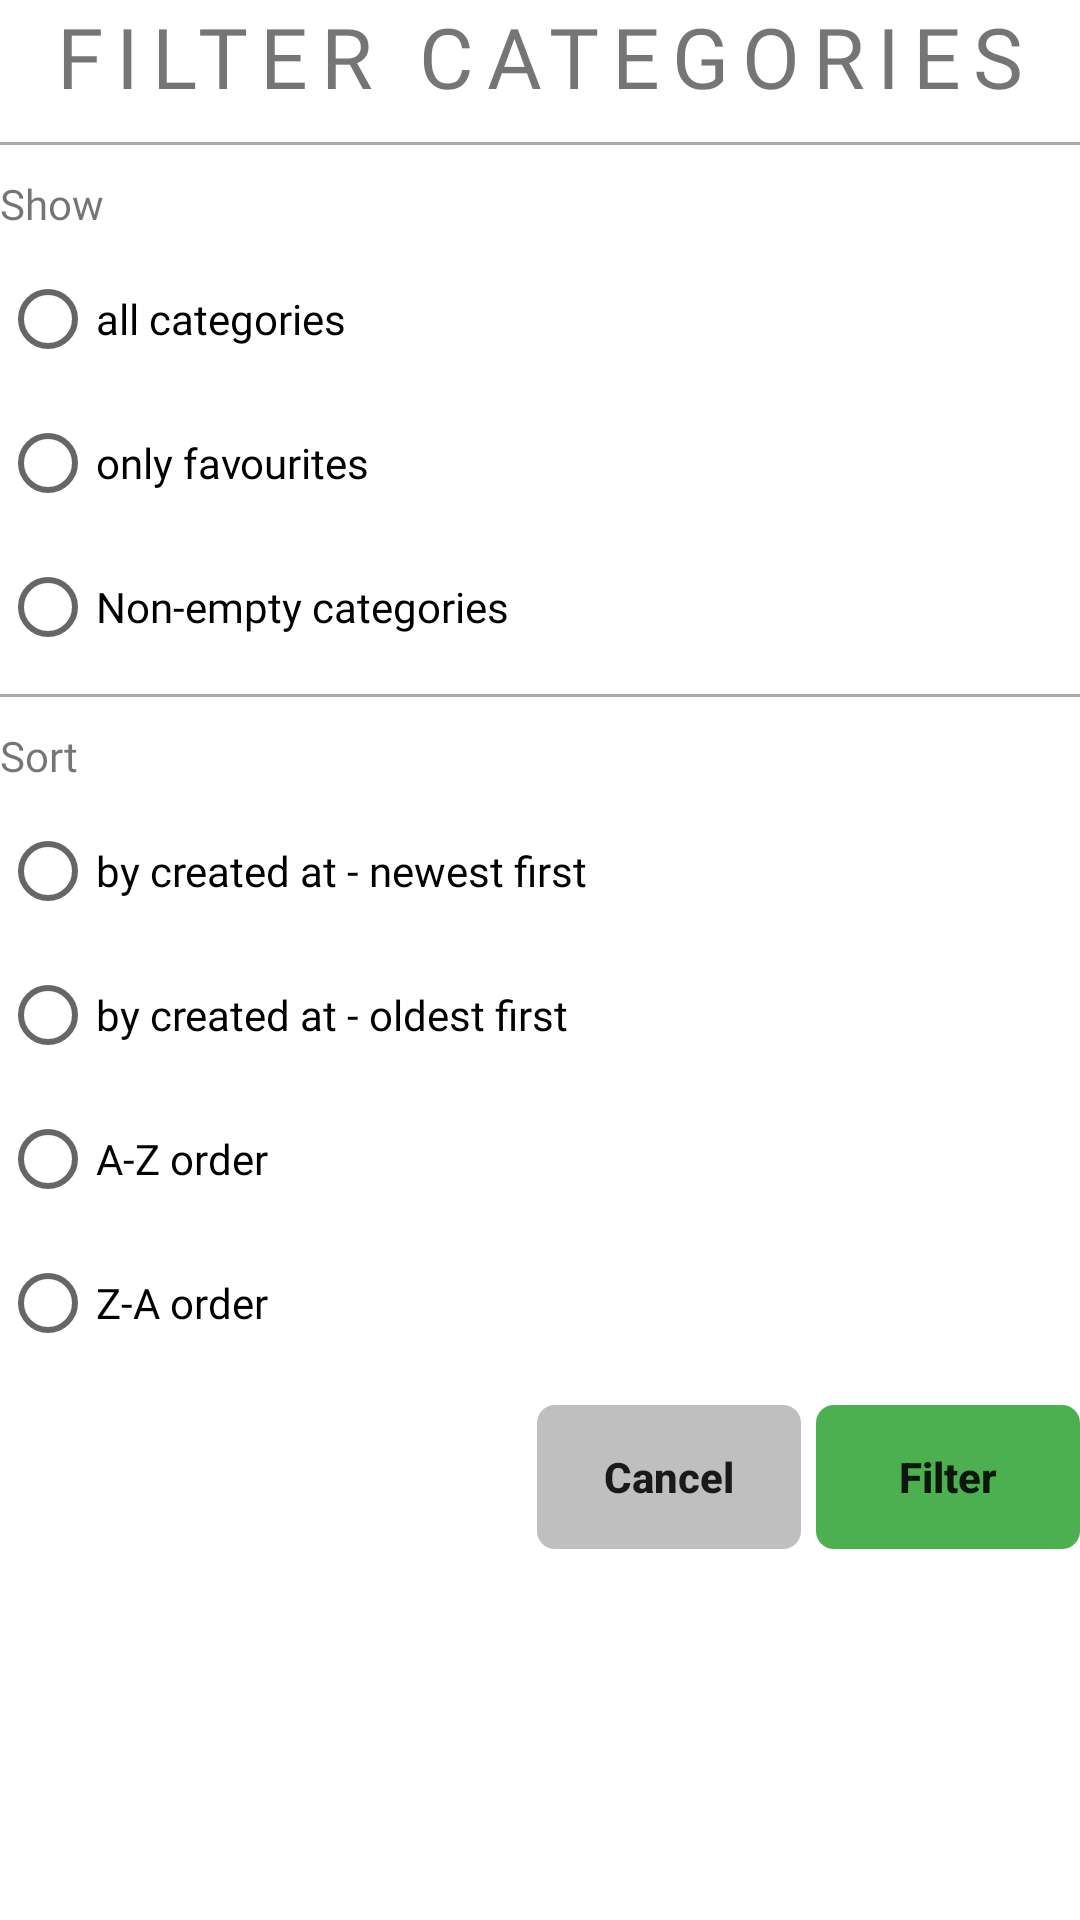

Android layout source for this screen:
<!-- AndroidManifest.xml: application theme Theme.BC_praca_X -->
<!-- res/layout/fragment_filter_dialog.xml -->
<?xml version="1.0" encoding="utf-8"?>
<FrameLayout xmlns:android="http://schemas.android.com/apk/res/android"
    xmlns:tools="http://schemas.android.com/tools"
    android:layout_width="match_parent"
    android:layout_height="match_parent"
    xmlns:app="http://schemas.android.com/apk/res-auto"
    tools:context=".custom_dialog.FilterDialog">

    <LinearLayout
        android:layout_width="match_parent"
        android:layout_height="match_parent"
        android:orientation="vertical">

        <TextView
            android:id="@+id/filterTypeText"
            android:layout_width="match_parent"
            android:layout_height="wrap_content"
            android:fontFamily="@font/anton"
            android:gravity="center"
            android:letterSpacing="0.15"
            android:text="Filter categories"
            android:textAllCaps="true"
            android:textSize="28sp" />

        <View
            android:layout_width="match_parent"
            android:layout_height="1dp"
            android:layout_marginTop="10dp"
            android:layout_marginBottom="10dp"
            android:background="@android:color/darker_gray" />

        <RadioGroup
            android:id="@+id/show_radio_group"
            android:layout_width="match_parent"
            android:layout_height="wrap_content">

            <TextView
                android:id="@+id/textView20"
                android:layout_width="match_parent"
                android:layout_height="wrap_content"
                android:layout_marginBottom="5dp"
                android:fontFamily="@font/inter"
                android:text="@string/Show" />

            <RadioButton
                android:id="@+id/show_all"
                android:layout_width="match_parent"
                android:layout_height="wrap_content"
                android:fontFamily="@font/inter"
                android:tag="filter_type_show_all"
                android:text="all categories" />

            <RadioButton
                android:id="@+id/show_favorites"
                android:layout_width="match_parent"
                android:layout_height="wrap_content"
                android:fontFamily="@font/inter"
                android:tag="filter_type_favorites"
                android:text="@string/only_favourites" />

            <RadioButton
                android:id="@+id/show_non_empty"
                android:layout_width="match_parent"
                android:layout_height="wrap_content"
                android:fontFamily="@font/inter"
                android:tag="filter_type_non_empty"
                android:text="Non-empty categories" />

        </RadioGroup>

        <View
            android:layout_width="match_parent"
            android:layout_height="1dp"
            android:layout_marginTop="5dp"
            android:layout_marginBottom="5dp"
            android:background="@android:color/darker_gray" />

        <RadioGroup
            android:id="@+id/sort_radio_group"
            android:layout_width="match_parent"
            android:layout_height="wrap_content">

            <TextView
                android:id="@+id/textView19"
                android:layout_width="match_parent"
                android:layout_height="wrap_content"
                android:layout_marginTop="5dp"
                android:layout_marginBottom="5dp"
                android:fontFamily="@font/inter"
                android:text="@string/Sort" />

            <RadioButton
                android:id="@+id/sort_by_newest"
                android:layout_width="match_parent"
                android:layout_height="wrap_content"
                android:fontFamily="@font/inter"
                android:tag="filter_sort_newest"
                android:text="@string/created_at_newest_first" />

            <RadioButton
                android:id="@+id/sort_by_oldest"
                android:layout_width="match_parent"
                android:layout_height="wrap_content"
                android:fontFamily="@font/inter"
                android:tag="filter_sort_oldest"
                android:text="@string/created_at_oldest_first" />

            <RadioButton
                android:id="@+id/sort_asc"
                android:layout_width="match_parent"
                android:layout_height="wrap_content"
                android:fontFamily="@font/inter"
                android:tag="filter_sort_asc"
                android:text="@string/A_Z_order" />

            <RadioButton
                android:id="@+id/sort_desc"
                android:layout_width="match_parent"
                android:layout_height="wrap_content"
                android:fontFamily="@font/inter"
                android:tag="filter_sort_desc"
                android:text="@string/Z_A_order" />
        </RadioGroup>

        <LinearLayout
            android:layout_width="match_parent"
            android:layout_height="match_parent"
            android:layout_marginTop="10dp"
            android:gravity="right"
            android:orientation="horizontal">

            <Button
                android:id="@+id/cancelFilter"
                android:layout_width="wrap_content"
                android:layout_height="wrap_content"
                android:layout_marginRight="5dp"
                android:layout_weight="0"
                android:background="@drawable/cancel_button"
                android:elevation="0dp"
                android:stateListAnimator="@null"
                android:text="@string/Cancel_button"
                android:textAllCaps="false"
                android:textStyle="bold"
                app:backgroundTint="@null" />

            <Button
                android:id="@+id/saveFilter"
                android:layout_width="wrap_content"
                android:layout_height="wrap_content"
                android:layout_weight="0"
                android:background="@drawable/start_learning_button"
                android:elevation="0dp"
                android:stateListAnimator="@null"
                android:text="@string/filter_button"
                android:textAllCaps="false"
                android:textStyle="bold"
                app:backgroundTint="@null" />
        </LinearLayout>

    </LinearLayout>
</FrameLayout>
<!-- resources referenced by this layout -->
<resources>
  <!-- drawable cancel_button (drawable) -->
  <selector xmlns:android="http://schemas.android.com/apk/res/android">
      <item android:state_pressed="true">
          <shape android:shape="rectangle">
              <solid android:color="#1B1717"/>
              <corners android:radius="5dp"/>
          </shape>
      </item>
  
      <item>
          <shape android:shape="rectangle">
              <solid android:color="#BFBFBF"/>
              <corners android:radius="5dp"/>
              <stroke android:width="2dp" android:color="#BFBFBF"/>
          </shape>
      </item>
  </selector>
  <!-- drawable start_learning_button (drawable) -->
  <selector xmlns:android="http://schemas.android.com/apk/res/android">
      <item android:state_pressed="true">
          <shape android:shape="rectangle">
              <solid android:color="#024709"/>
              <corners android:radius="5dp"/>
          </shape>
      </item>
  
      <item>
          <shape android:shape="rectangle">
              <solid android:color="#4CAF50"/>
              <corners android:radius="5dp"/>
              <stroke android:width="2dp" android:color="#4CAF50"/>
          </shape>
      </item>
  </selector>
  <string name="A_Z_order">A-Z order</string>
  <string name="Cancel_button">Cancel</string>
  <string name="Show">Show</string>
  <string name="Sort">Sort</string>
  <string name="Z_A_order">Z-A order</string>
  <string name="created_at_newest_first">by created at - newest first</string>
  <string name="created_at_oldest_first">by created at - oldest first</string>
  <string name="filter_button">Filter</string>
  <string name="only_favourites">only favourites</string>
  <style name="Theme.BC_praca_X" parent="Theme.MaterialComponents.Light.NoActionBar">
          
          <item name="colorPrimary">@color/primary_orange</item>
          <item name="colorPrimaryVariant">@color/purple_700</item>
          <item name="colorOnPrimary">@color/white</item>
          
          <item name="colorSecondary">@color/teal_200</item>
          <item name="colorSecondaryVariant">@color/teal_700</item>
          <item name="colorOnSecondary">@color/black</item>
          
          <item name="android:statusBarColor">@color/black</item>
          <item name="android:windowEnterAnimation">@null</item>
          <item name="android:windowExitAnimation">@null</item>
          <item name="android:windowAnimationStyle">@null</item>
          
      </style>
  <color name="primary_orange">#F85F3B</color>
  <color name="purple_700">#FF3700B3</color>
  <color name="white">#FFFFFFFF</color>
  <color name="teal_200">#FF03DAC5</color>
  <color name="teal_700">#FF018786</color>
  <color name="black">#FF000000</color>
</resources>
